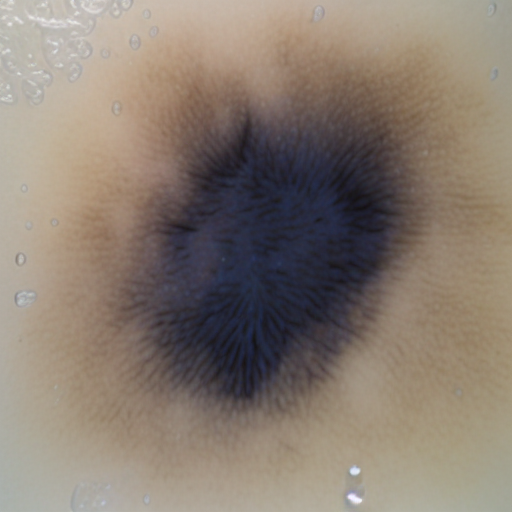
Generation parameters embedded in this image by AUTOMATIC1111 Stable Diffusion web UI or a fork of it (Forge, ...) (PNG 'parameters' text chunk):
benign mole
Steps: 20, Sampler: Euler a, CFG scale: 7, Seed: 340960422, Face restoration: CodeFormer, Size: 512x512, Model hash: 8d72386f9b, Model: Skin Mole_311760_lora, Version: v1.5.1